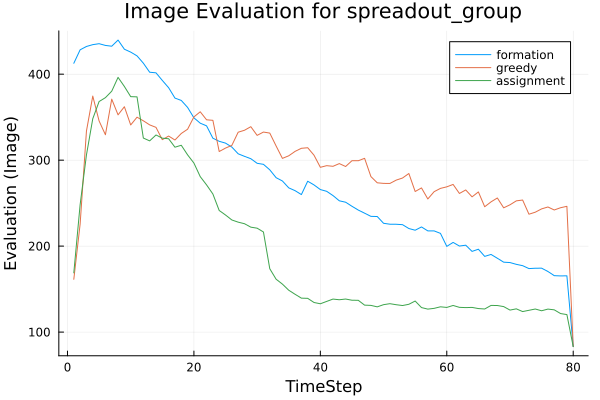

The data file committed next to this chart (first rows):
t, greedy, assignment, formation
1, 161.4, 168.9, 412.7
2, 225.6, 248.2, 428.4
3, 333.9, 306.1, 432.3
4, 374.6, 348.2, 434.4
5, 345.6, 368.2, 435.5
6, 329.6, 372.7, 433.5
7, 371, 380.3, 432.6
8, 352.7, 396.3, 439.7
9, 362.2, 385.7, 429.1
10, 341, 373.9, 425.7
11, 350, 373.6, 421.3
12, 345.8, 325.7, 412.8
13, 341, 322.4, 402.3
14, 338.2, 329.3, 401.6
15, 323.8, 325.6, 392.8
16, 328.1, 324.9, 384.3
17, 323.4, 315.1, 372.2
18, 331, 317.3, 369.5
19, 336, 306.2, 361.4
20, 350.3, 296.6, 349.2
21, 356.3, 280.8, 343
22, 347, 271.2, 339.9
23, 346.3, 260.6, 325.5
24, 310.1, 241.4, 321.9
25, 314.1, 236.2, 319.8
26, 317.2, 230.4, 315.2
27, 332.5, 227.9, 307.4
28, 334.8, 226.1, 304.5
29, 338.9, 222.1, 301.7
30, 328.8, 220.9, 296.3
31, 332.7, 216.4, 295.2
32, 331.5, 173.7, 288.8
33, 316.5, 161.5, 279.6
34, 302.1, 155.8, 275.8
35, 305.1, 148.7, 267.8
36, 310.2, 144, 264.5
37, 313.8, 139.5, 260
38, 314.4, 139.3, 275.5
39, 305.7, 134.4, 271.2
40, 291.7, 133, 265.8
41, 293.6, 135.7, 263.8
42, 292.9, 138.4, 258.8
43, 296, 137.6, 252.7
44, 292.6, 138.5, 251.1
45, 299.4, 137.1, 246.4
46, 299.3, 137, 242
47, 302.1, 131.4, 238.3
48, 280.9, 131.1, 234.6
49, 273.7, 129.4, 234.4
50, 273, 131.9, 226.6
51, 272.9, 133.1, 225.5
52, 276.8, 131.9, 225.4
53, 279.2, 130.9, 225
54, 284.5, 132.3, 220.5
55, 263.5, 136.1, 218.5
56, 267.7, 128.5, 222.3
57, 254.9, 126.7, 217.7
58, 263.4, 127.6, 217.7
59, 267.2, 129.4, 214.8
60, 269, 128.7, 199.7
... 20 more rows
